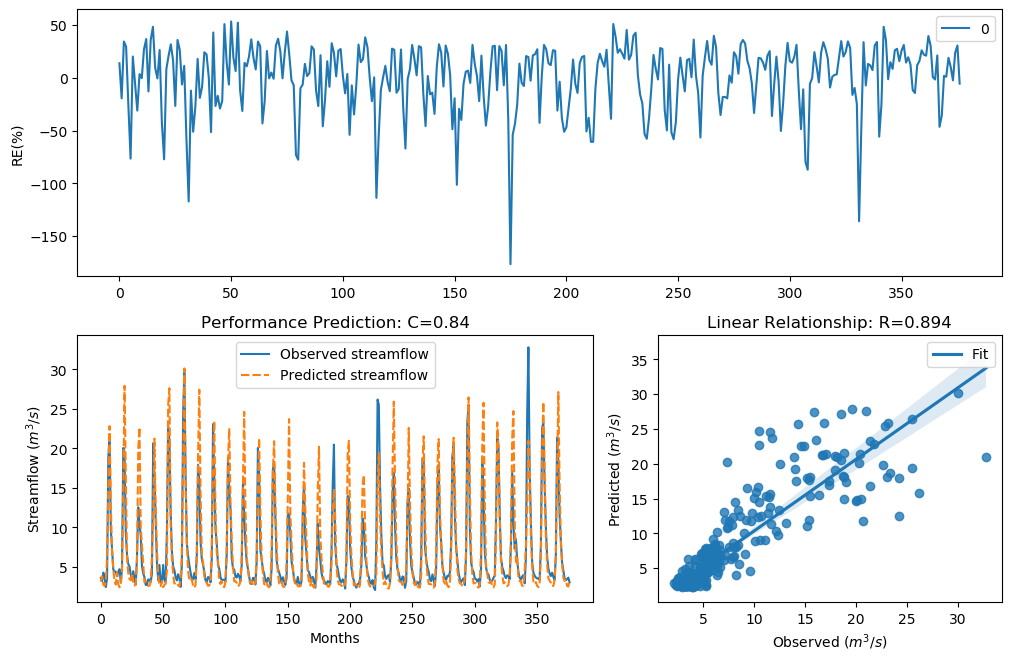

Values plotted in this chart, from the file beside it:
y_true, y_pred, y_true_scaled, y_pred_scaled
3.63, 3.125, -0.29, -0.4662
3.21, 3.831, -0.4343, -0.2278
4.29, 2.807, -0.09927, -0.5954
3.67, 2.581, -0.2773, -0.6983
2.46, 3.09, -0.758, -0.4797
3.54, 6.248, -0.3192, 0.309
18.82, 14.99, 1.354, 1.155
21.76, 22.82, 1.476, 1.515
9.83, 12.87, 0.7643, 1.017
7.16, 6.9, 0.4499, 0.412
4.67, 4.68, -0.004613, -0.002317
4.44, 3.23, -0.06076, -0.4268
4.4, 2.778, -0.07088, -0.6082
3.83, 4.319, -0.2281, -0.09171
4.42, 2.827, -0.0658, -0.5869
4.72, 2.431, 0.007159, -0.773
3.03, 2.739, -0.5031, -0.6256
4.87, 4.891, 0.04161, 0.04623
20.07, 14.73, 1.408, 1.14
19.62, 27.91, 1.389, 1.678
9.33, 16.53, 0.7138, 1.241
6.56, 6.018, 0.3597, 0.2695
5.37, 4.238, 0.1479, -0.1129
5.07, 3.455, 0.08563, -0.3477
4.02, 3.344, -0.1728, -0.386
3.34, 4.226, -0.3873, -0.1162
4.47, 2.861, -0.05324, -0.5724
3.61, 2.647, -0.2964, -0.667
2.75, 2.92, -0.6205, -0.5477
6.28, 5.559, 0.3143, 0.185
12.55, 19.93, 0.9944, 1.402
10.44, 22.67, 0.822, 1.51
9.01, 10.09, 0.6798, 0.7898
5.12, 7.734, 0.09631, 0.5282
4.16, 5.268, -0.134, 0.1272
3.72, 3.046, -0.2617, -0.4967
2.73, 3.246, -0.6294, -0.421
2.73, 2.96, -0.6294, -0.5312
3.43, 2.594, -0.3561, -0.692
3.4, 2.64, -0.3664, -0.6704
3.1, 3.097, -0.4758, -0.4771
4.17, 6.314, -0.1312, 0.3199
20.66, 11.75, 1.432, 0.9335
16.78, 21.24, 1.255, 1.456
10.67, 12.48, 0.8427, 0.9891
5.59, 7.21, 0.1911, 0.457
3.31, 4.035, -0.398, -0.1685
5.26, 2.575, 0.1256, -0.7012
3.05, 2.599, -0.4952, -0.6898
3.04, 3.231, -0.4992, -0.4267
5.26, 2.442, 0.1256, -0.767
3.41, 2.749, -0.3629, -0.6208
3.07, 2.868, -0.4874, -0.5692
9.62, 4.577, 0.7435, -0.02698
22.89, 25.5, 1.518, 1.606
21.04, 27.63, 1.448, 1.67
12.14, 10.41, 0.9637, 0.8189
7, 6.226, 0.4268, 0.3052
5.08, 4.041, 0.08777, -0.1669
4.58, 2.902, -0.02618, -0.5549
... 317 more rows
